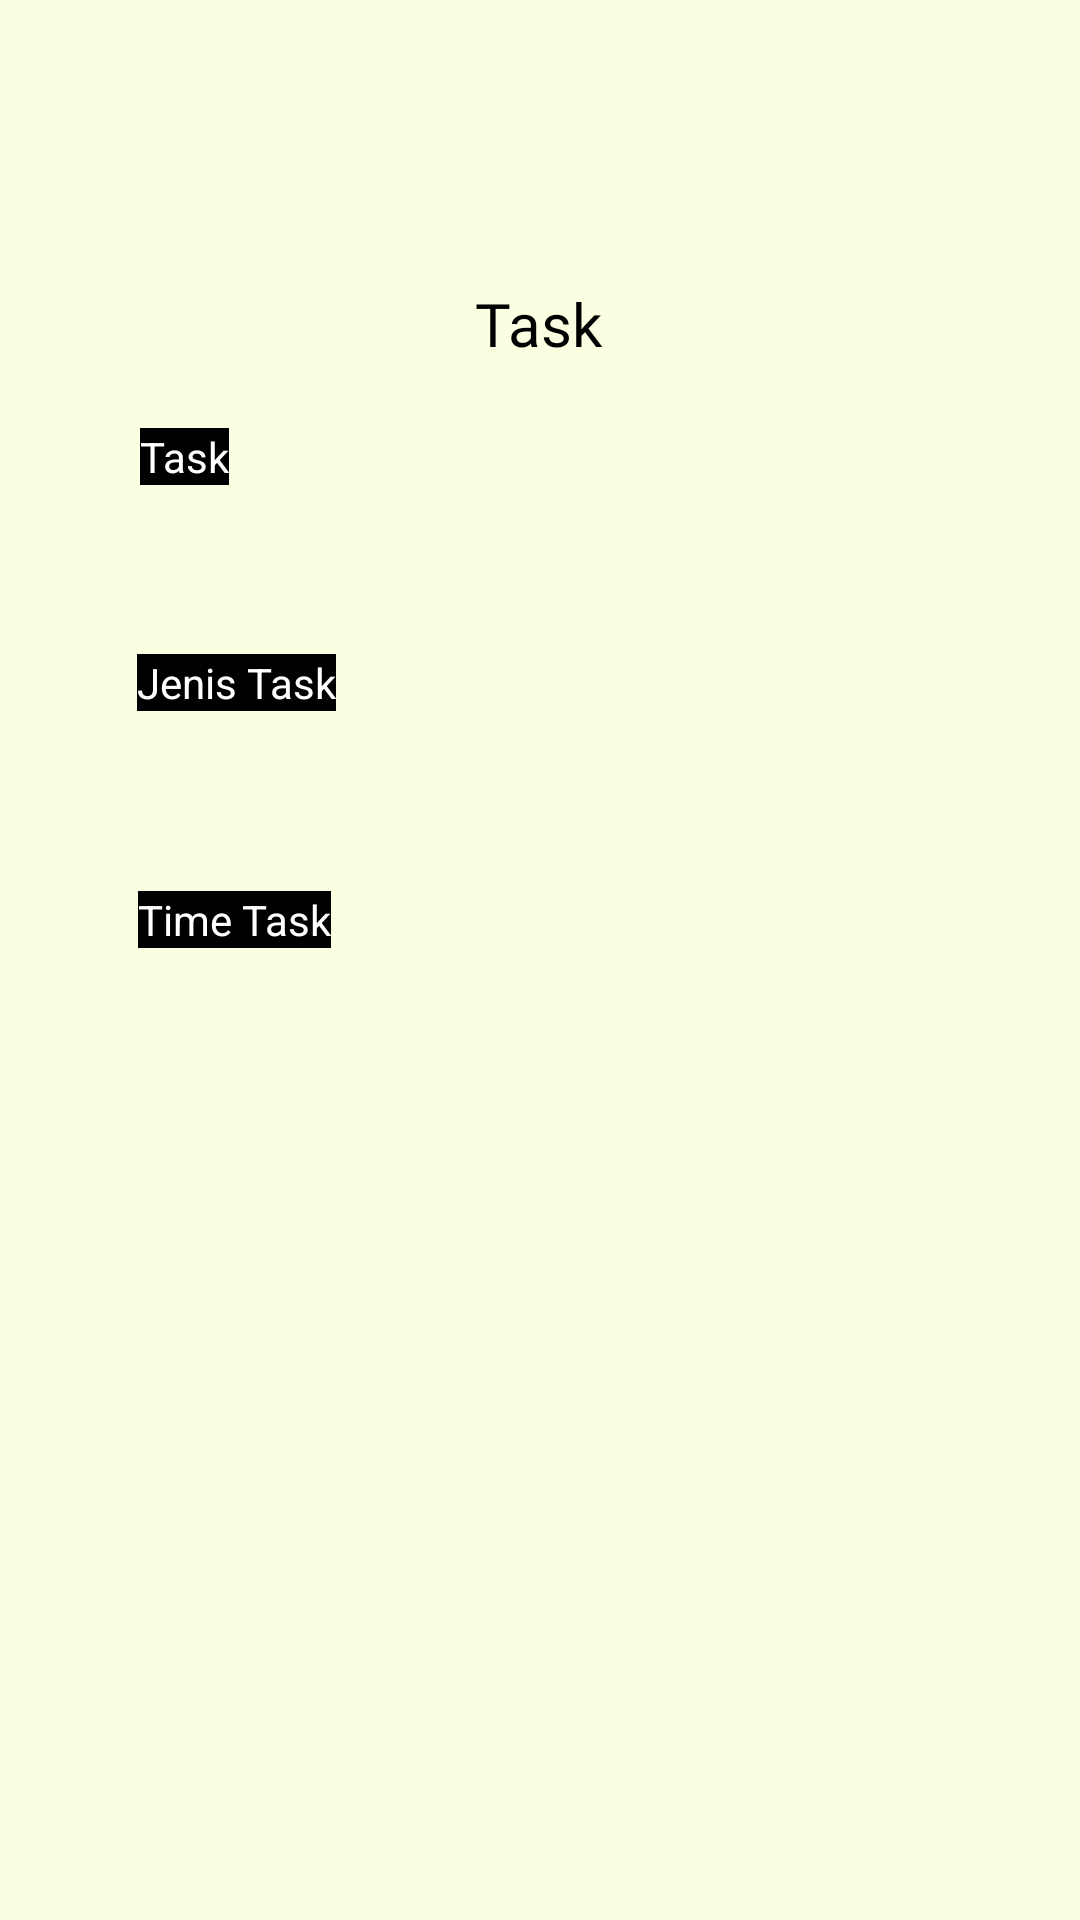

Write the Android layout XML for this screen, with the resource values it uses.
<!-- AndroidManifest.xml: application theme Theme.Exercise1_PAM -->
<!-- res/layout/activity_hasil_task.xml -->
<?xml version="1.0" encoding="utf-8"?>
<androidx.constraintlayout.widget.ConstraintLayout xmlns:android="http://schemas.android.com/apk/res/android"
    xmlns:app="http://schemas.android.com/apk/res-auto"
    xmlns:tools="http://schemas.android.com/tools"
    android:layout_width="match_parent"
    android:layout_height="match_parent"
    android:background="#FBFFE2"
    tools:context=".hasilTask">

    <TextView
        android:id="@+id/textView15"
        android:layout_width="wrap_content"
        android:layout_height="wrap_content"
        android:fontFamily="@font/geostar"
        android:text="Task"
        android:textColor="@color/black"
        android:textSize="20dp"
        app:layout_constraintBottom_toBottomOf="parent"
        app:layout_constraintEnd_toEndOf="parent"
        app:layout_constraintHorizontal_bias="0.498"
        app:layout_constraintStart_toStartOf="parent"
        app:layout_constraintTop_toTopOf="parent"
        app:layout_constraintVertical_bias="0.154" />

    <TextView
        android:id="@+id/textView16"
        android:layout_width="wrap_content"
        android:layout_height="wrap_content"
        android:background="#000000"
        android:text="Task"
        android:textColor="#FFFFFF"
        app:layout_constraintBottom_toBottomOf="parent"
        app:layout_constraintEnd_toEndOf="parent"
        app:layout_constraintHorizontal_bias="0.141"
        app:layout_constraintStart_toStartOf="parent"
        app:layout_constraintTop_toBottomOf="@+id/textView15"
        app:layout_constraintVertical_bias="0.043" />

    <TextView
        android:id="@+id/tvt"
        android:layout_width="wrap_content"
        android:layout_height="wrap_content"
        app:layout_constraintBottom_toBottomOf="parent"
        app:layout_constraintEnd_toEndOf="parent"
        app:layout_constraintHorizontal_bias="0.163"
        app:layout_constraintStart_toStartOf="parent"
        app:layout_constraintTop_toBottomOf="@+id/textView16"
        app:layout_constraintVertical_bias="0.024" />

    <TextView
        android:id="@+id/textView18"
        android:layout_width="wrap_content"
        android:layout_height="wrap_content"
        android:background="#000000"
        android:text="Jenis Task"
        android:textColor="#FFFFFF"
        app:layout_constraintBottom_toBottomOf="parent"
        app:layout_constraintEnd_toEndOf="parent"
        app:layout_constraintHorizontal_bias="0.156"
        app:layout_constraintStart_toStartOf="parent"
        app:layout_constraintTop_toBottomOf="@+id/tvt"
        app:layout_constraintVertical_bias="0.061" />

    <TextView
        android:id="@+id/tvjt"
        android:layout_width="wrap_content"
        android:layout_height="wrap_content"
        app:layout_constraintBottom_toBottomOf="parent"
        app:layout_constraintEnd_toEndOf="parent"
        app:layout_constraintHorizontal_bias="0.152"
        app:layout_constraintStart_toStartOf="parent"
        app:layout_constraintTop_toBottomOf="@+id/textView18"
        app:layout_constraintVertical_bias="0.03" />

    <TextView
        android:id="@+id/textView20"
        android:layout_width="wrap_content"
        android:layout_height="wrap_content"
        android:background="#000000"
        android:text="Time Task"
        android:textColor="#FFFFFF"
        app:layout_constraintBottom_toBottomOf="parent"
        app:layout_constraintEnd_toEndOf="parent"
        app:layout_constraintHorizontal_bias="0.156"
        app:layout_constraintStart_toStartOf="parent"
        app:layout_constraintTop_toBottomOf="@+id/tvjt"
        app:layout_constraintVertical_bias="0.083" />

    <TextView
        android:id="@+id/tvtt"
        android:layout_width="wrap_content"
        android:layout_height="wrap_content"
        app:layout_constraintBottom_toBottomOf="parent"
        app:layout_constraintEnd_toEndOf="parent"
        app:layout_constraintHorizontal_bias="0.152"
        app:layout_constraintStart_toStartOf="parent"
        app:layout_constraintTop_toBottomOf="@+id/textView20"
        app:layout_constraintVertical_bias="0.054" />
</androidx.constraintlayout.widget.ConstraintLayout>
<!-- resources referenced by this layout -->
<resources>
  <style name="Theme.Exercise1_PAM" parent="Theme.MaterialComponents.DayNight.DarkActionBar">
          
          <item name="colorPrimary">@color/purple_500</item>
          <item name="colorPrimaryVariant">@color/purple_700</item>
          <item name="colorOnPrimary">@color/white</item>
          
          <item name="colorSecondary">@color/teal_200</item>
          <item name="colorSecondaryVariant">@color/teal_700</item>
          <item name="colorOnSecondary">@color/black</item>
          
          <item name="android:statusBarColor" tools:targetApi="l">?attr/colorPrimaryVariant</item>
          
      </style>
  <!-- not gathered from this repository: default colours our renderer supplied (Android Studio template values) -->
  <color name="purple_500">#FF6200EE</color>
  <color name="purple_700">#FF3700B3</color>
  <color name="teal_200">#FF03DAC5</color>
  <color name="teal_700">#FF018786</color>
  <color name="black">#FF000000</color>
  <color name="white">#FFFFFFFF</color>
</resources>
